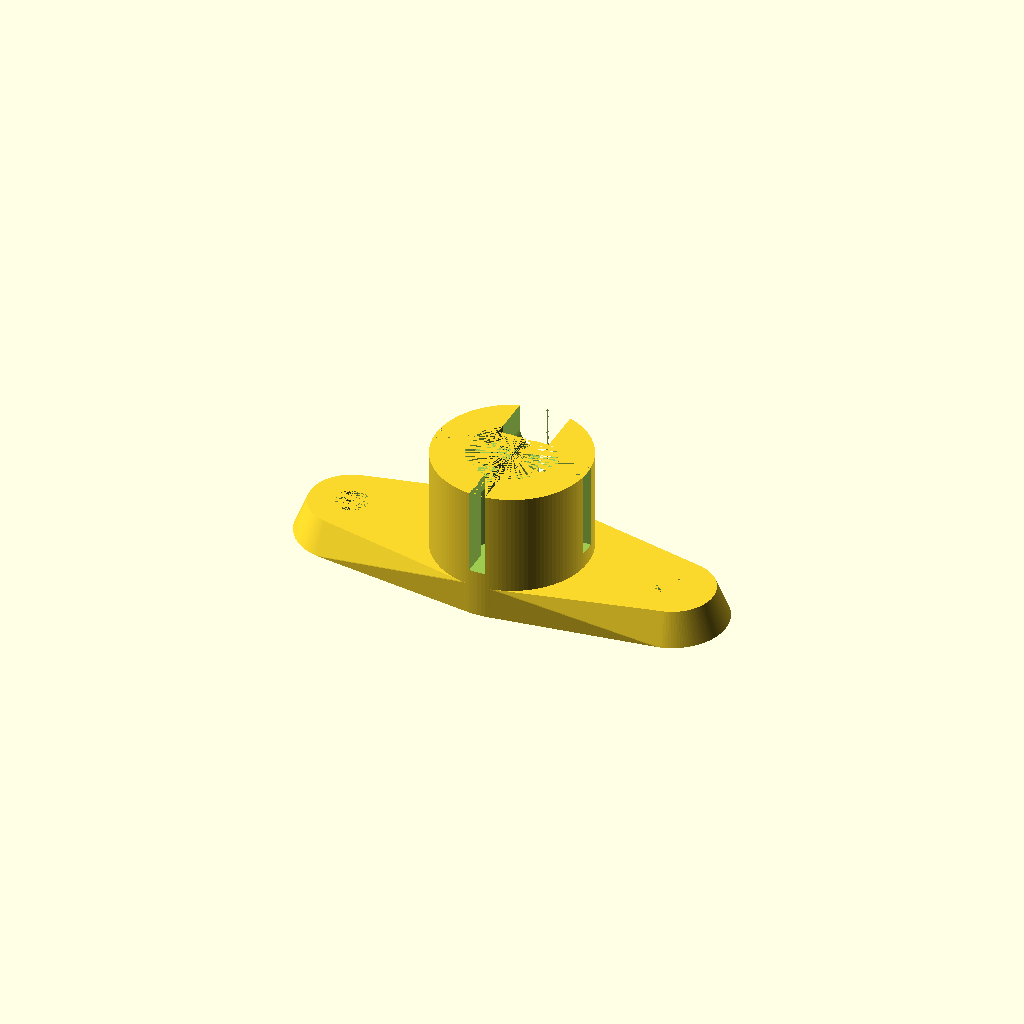
Cell 1 — every parameter at its default value.
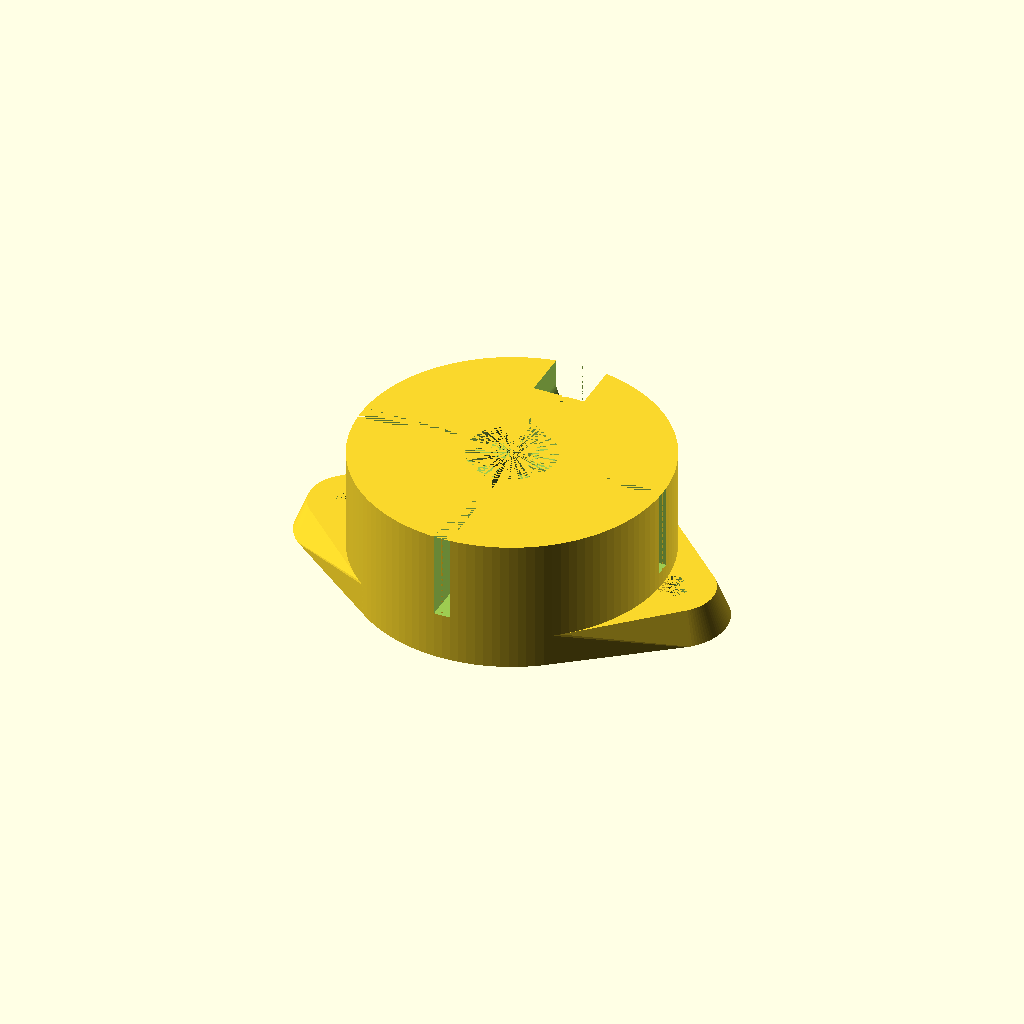
Cell 2: the same model with CircCenterOut_D = 48.
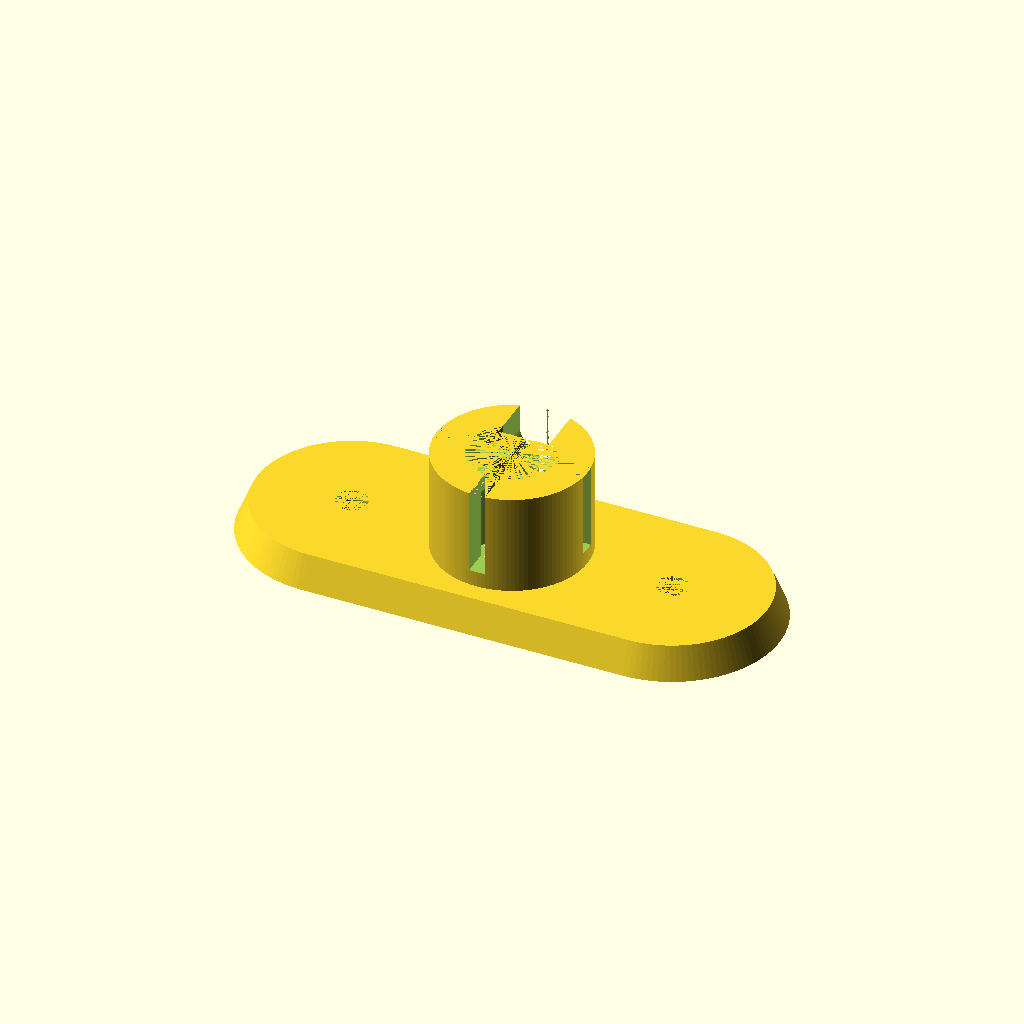
Cell 3: CircSides_D = 34 (everything else at default).
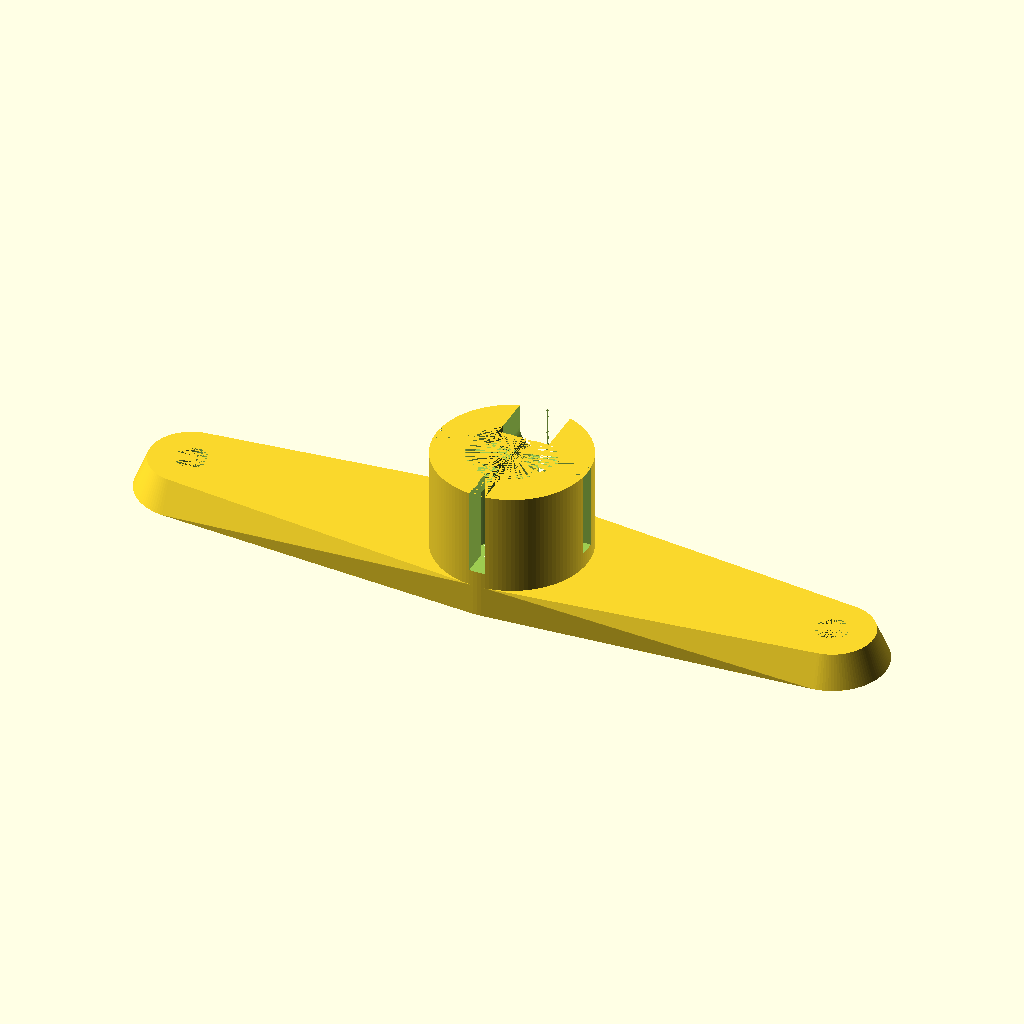
Cell 4: CircSides_Span = 102 (everything else at default).
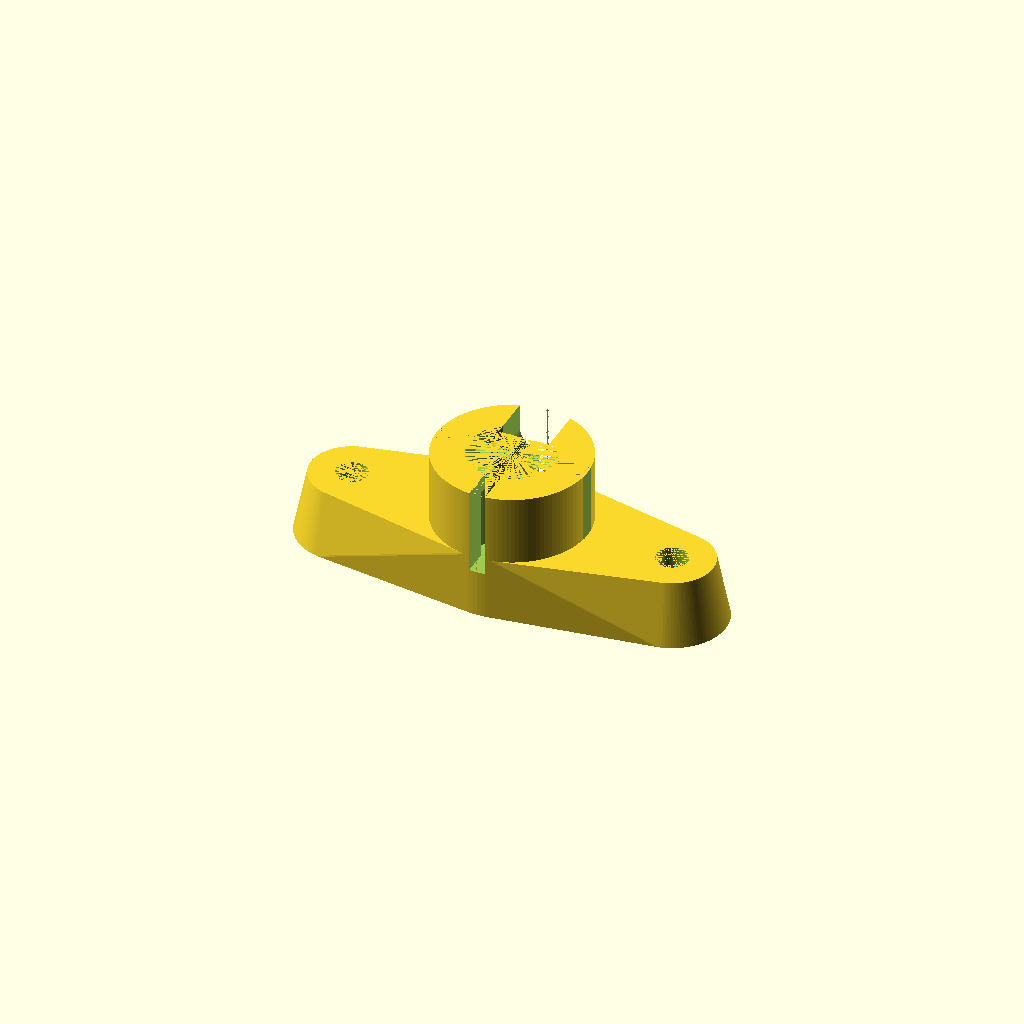
Cell 5 — Base_Z set to 10, the other parameters unchanged.
All cells are drawn from one camera (rotation 55°, 0°, 25°, orthographic, colour scheme Cornfield), so only the parameter changes between them.
The OpenSCAD source (inputs/thingiverse/files/thing-3745467/files/Ball-End-Base-for-Trimline-Awnings.scad):
//Trim Line Awning Ball End Base
//TekMason
$fn=120;
CircCenterOut_D = 24.0;
CircSides_D = 17.0;
CircSides_Span = 51.0;
OuterHoles_D = 5.0;
Base_Z = 5.0;

Cyl_Z = 21.0;
CylInside1_D = 16.0;
CylInside2_D = CylInside1_D -2.4;
Lip_Z = 2.5;
SlotWidth = 2.5;
Slot_Z = 13.5;
//SlotRod_D = 7.5;
SlotRod_D = 8.0;

difference(){
  union(){
    Base();
    cylinder(h=Cyl_Z, d=CircCenterOut_D);
  }
    cylinder(h=Cyl_Z -Lip_Z, d=CylInside1_D);
    translate([0, 0, Cyl_Z -Lip_Z]){
      cylinder(h=Lip_Z, d=CylInside2_D);
    }
  
    union(){
      translate([-CircCenterOut_D/2, -SlotWidth/2, Cyl_Z -Slot_Z]){
        cube([CircCenterOut_D, SlotWidth, Slot_Z], center=false);
      }
      translate([SlotWidth/2, -CircCenterOut_D/2, Cyl_Z -Slot_Z]){
        rotate([0,0,90]){
          cube([CircCenterOut_D, SlotWidth, Slot_Z], center=false);
      }
    }
  }
  PoleCutout();
}
module Base(){
  difference(){
    hull(){
      cylinder(h=Base_Z, d=CircCenterOut_D);
      translate([-CircSides_Span/2,0,0]){cylinder(h=Base_Z, d1=CircSides_D, d2=CircSides_D -4);}
      translate([CircSides_Span/2,0,0]){cylinder(h=Base_Z, d1=CircSides_D, d2=CircSides_D -4);}
    }
    translate([-CircSides_Span/2,0,0]){cylinder(h=Base_Z, d=OuterHoles_D);}
    translate([CircSides_Span/2,0,0]){cylinder(h=Base_Z, d=OuterHoles_D);
    }
  }
}

module PoleCutout(){
  translate([0, -SlotRod_D/2 +CircCenterOut_D/2, Cyl_Z -SlotRod_D/2]){
    rotate([90, 0, 0]){
      hull(){
        cylinder(h=SlotRod_D, d=SlotRod_D, center=true);
        translate([0, SlotRod_D/2, 0]){cylinder(h=SlotRod_D, d=SlotRod_D, center=true);}
      }
    }
  }
}  
Parameter table extracted from the source (name, type, default, range or options):
CircCenterOut_D: number, default 24
CircSides_D: number, default 17
CircSides_Span: number, default 51
OuterHoles_D: number, default 5
Base_Z: number, default 5
Cyl_Z: number, default 21
CylInside1_D: number, default 16
Lip_Z: number, default 2.5
SlotWidth: number, default 2.5
Slot_Z: number, default 13.5
SlotRod_D: number, default 8
